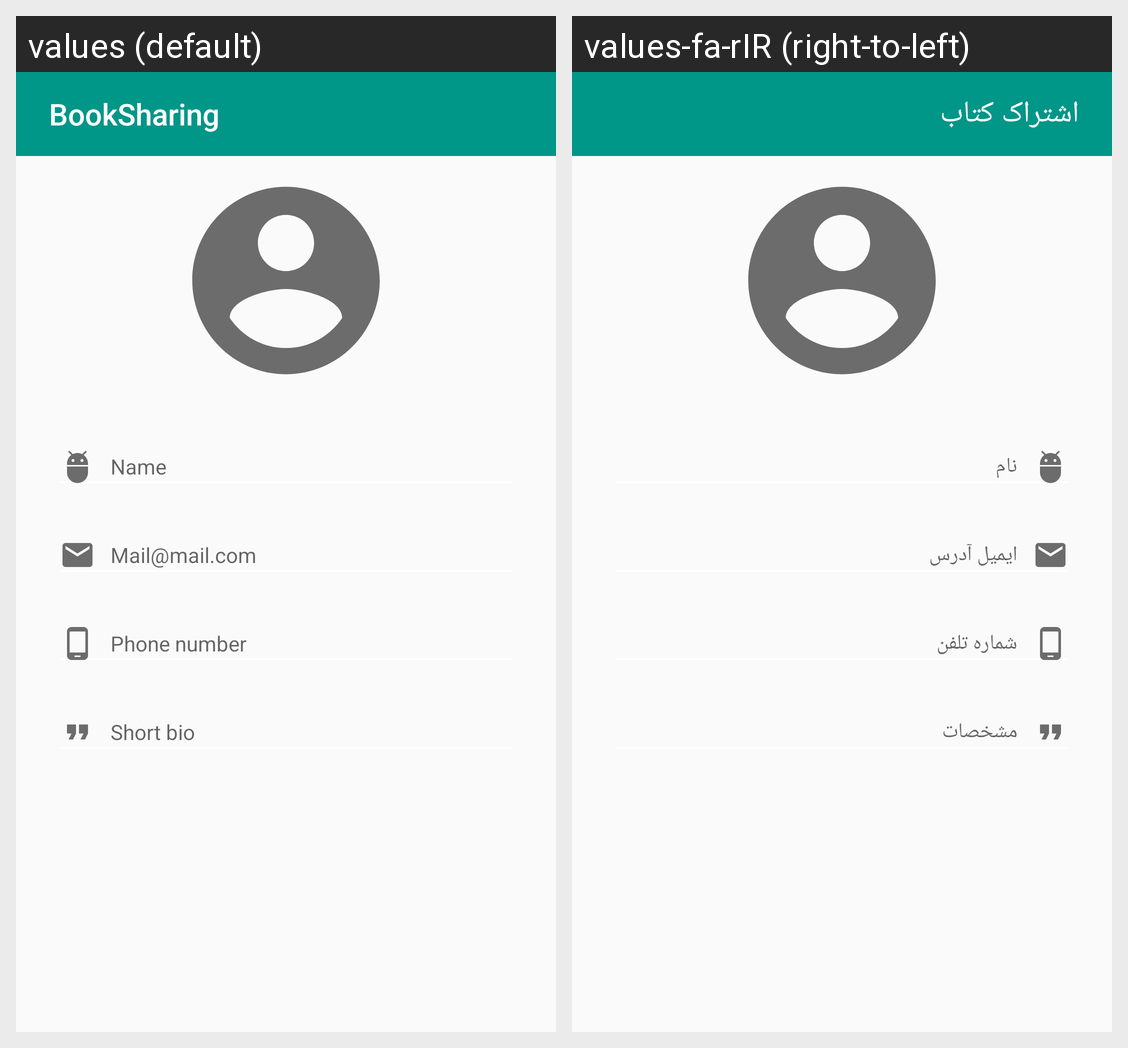

Translations of the strings shown on this Android screen, per locale in the grid:
Android screen res/layout/activity_main.xml rendered under 2 locales, left to right: values (default), values-fa-rIR (right-to-left). Device: Nexus 5 (rendered at 1080×1920; each locale shown at half size, 540×960, under a caption strip naming it); theme AppTheme.
Strings drawn on this screen, with the default value and each locale's value (text and hints the layout hard-codes, and strings that could not be matched under every locale, appear in the picture but are not listed):

app_name
  values: BookSharing
  values-fa-rIR: اشتراک کتاب

name
  values: Name
  values-fa-rIR: نام

mail
  values: Mail@mail.com
  values-fa-rIR: ایمیل آدرس

Phone_number
  values: Phone number
  values-fa-rIR: شماره تلفن

bio
  values: Short bio
  values-fa-rIR: مشخصات
